Dataset: ClasificadorCarnes_Colaborativo (GitHub, yefferson12355/ClasificadorCarnes_Colaborativo). Classes: alpaca, llama.

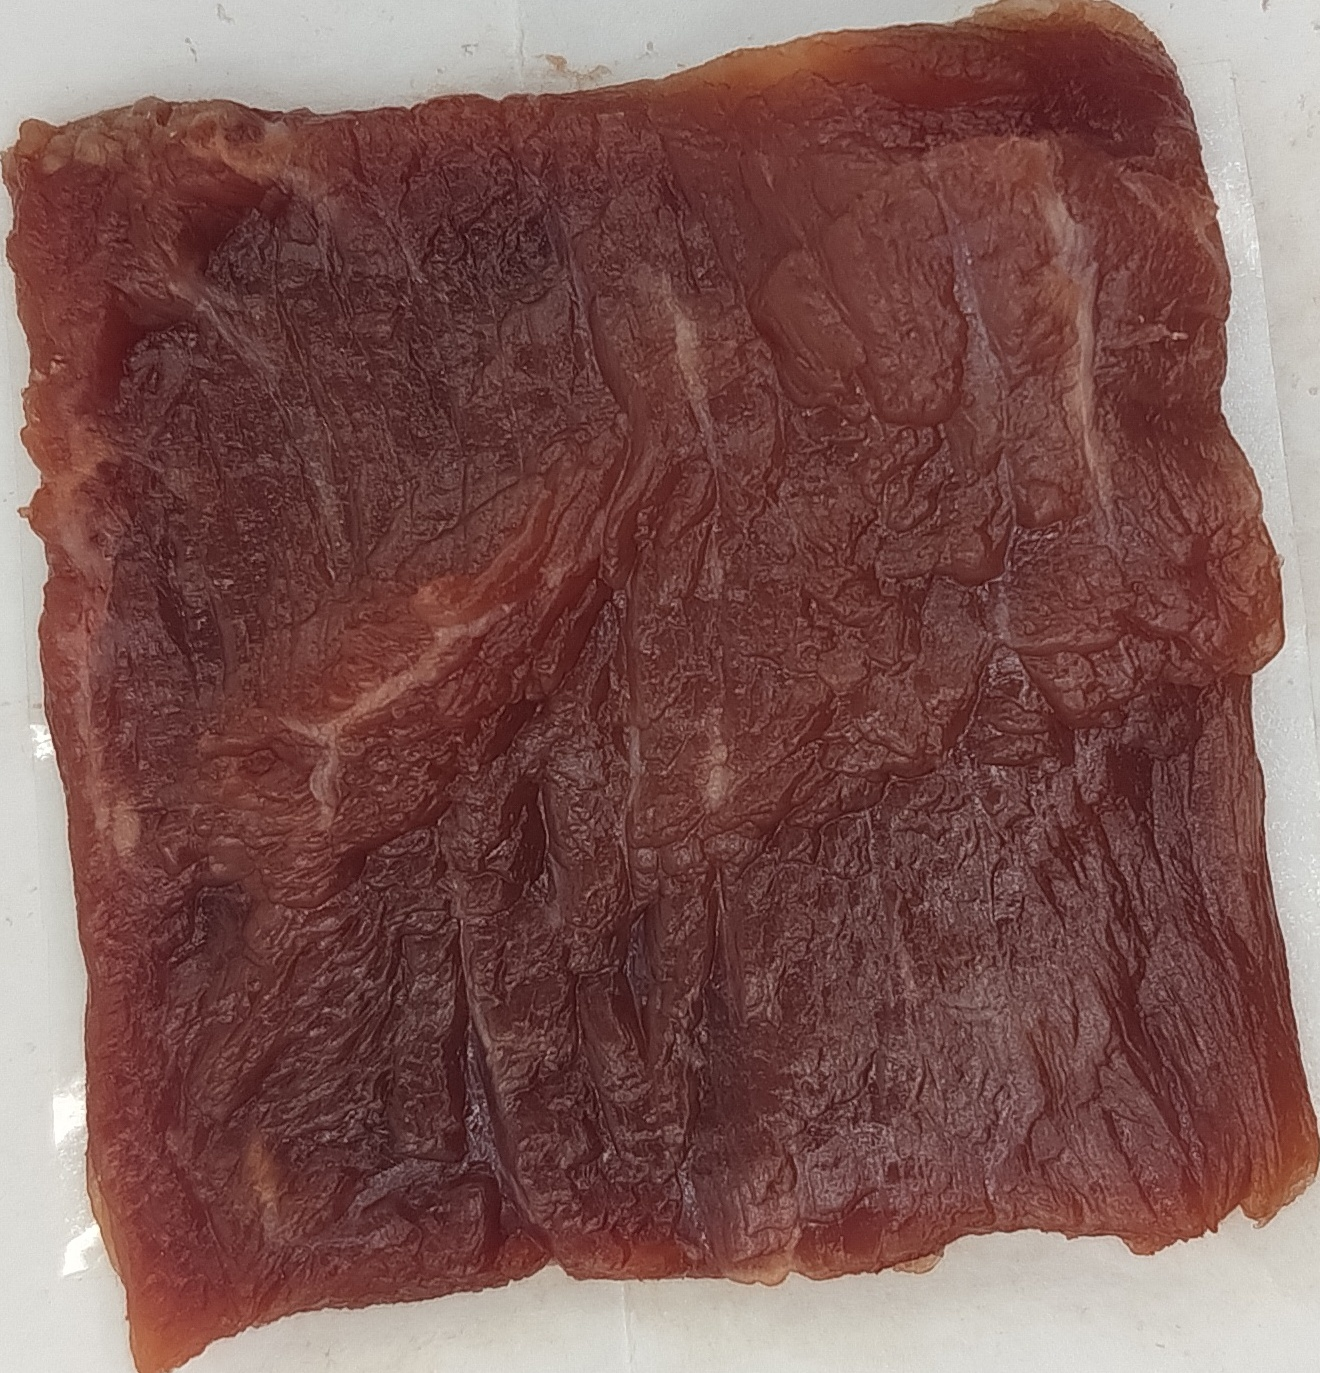
Label: llama

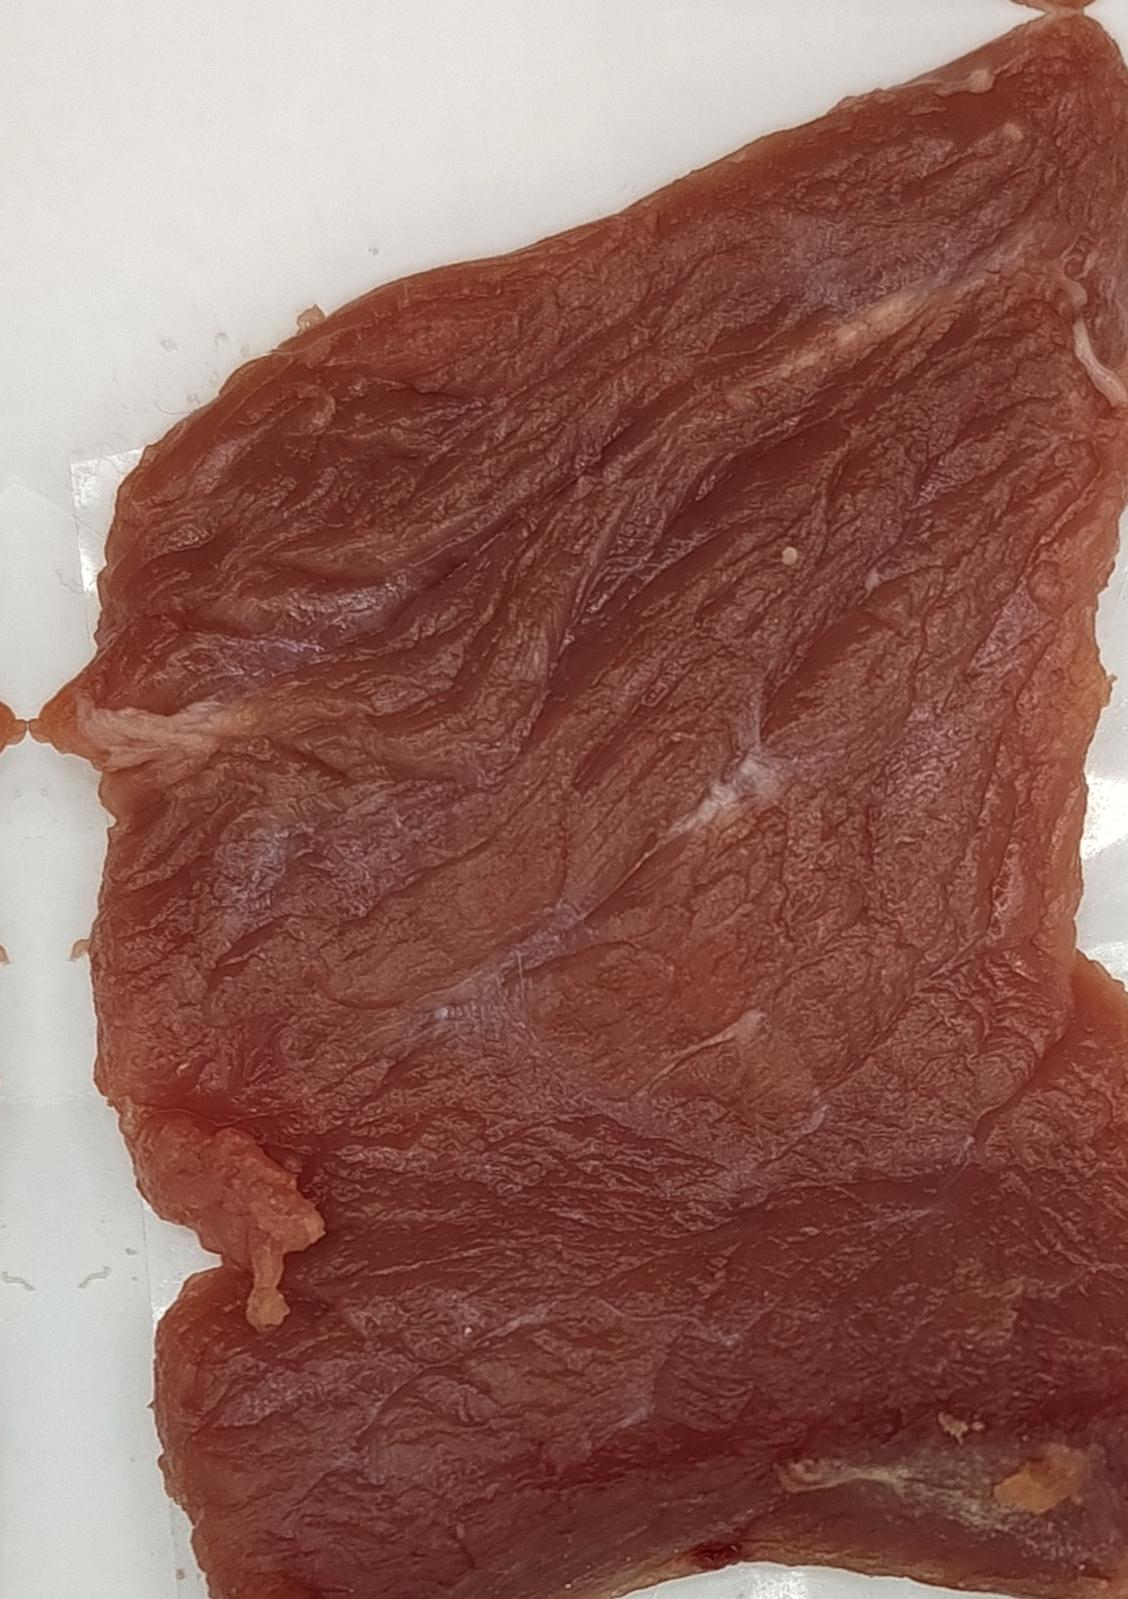
Label: alpaca

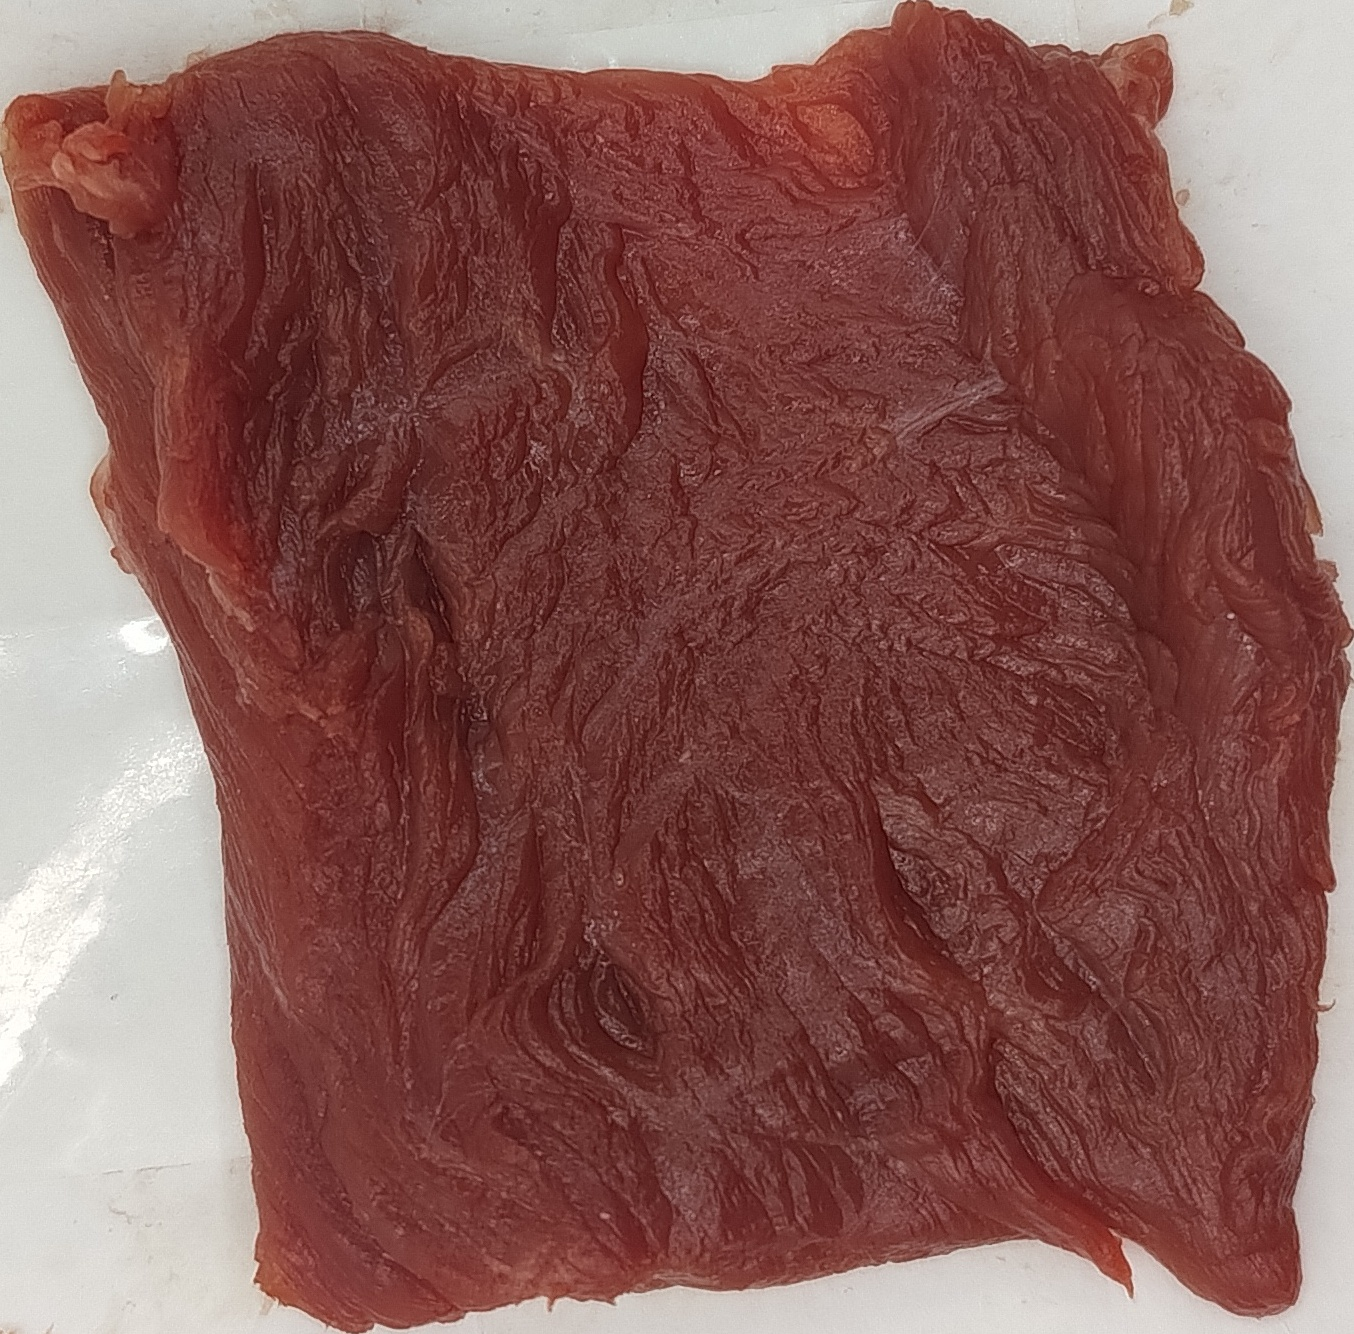
Label: llama

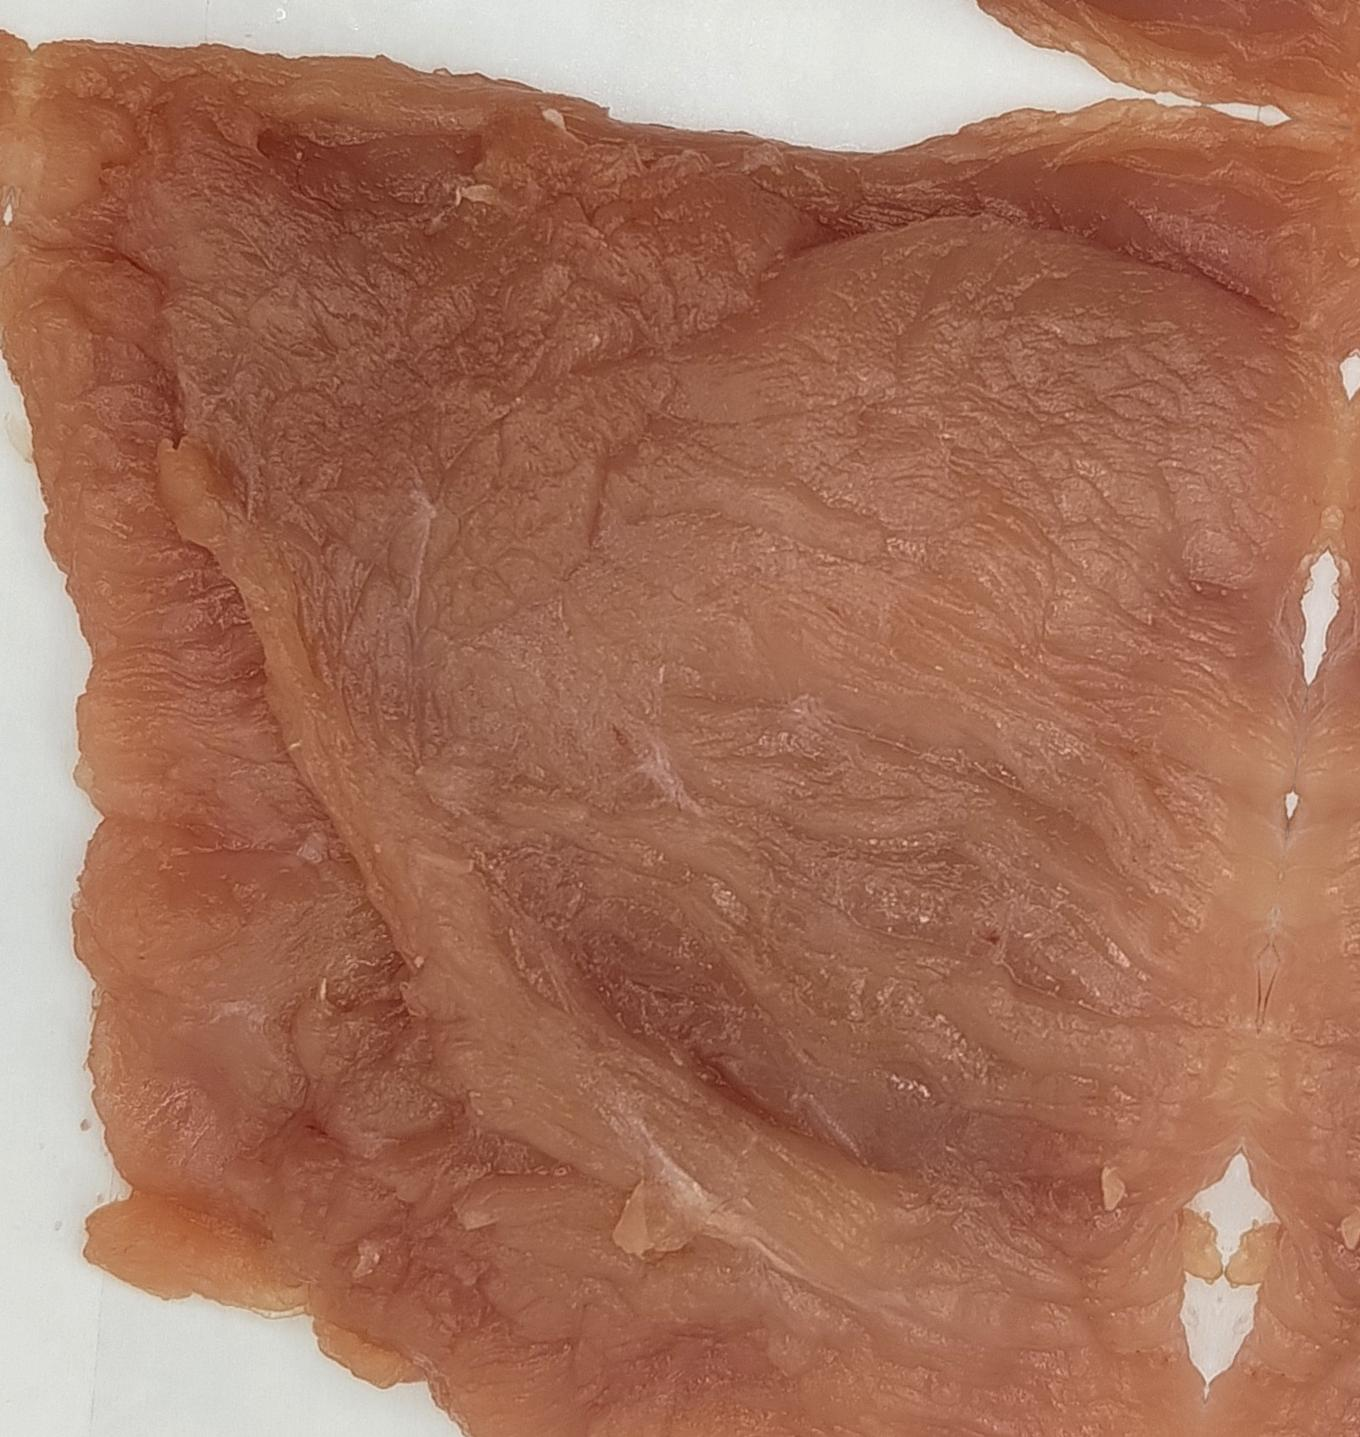
Label: alpaca

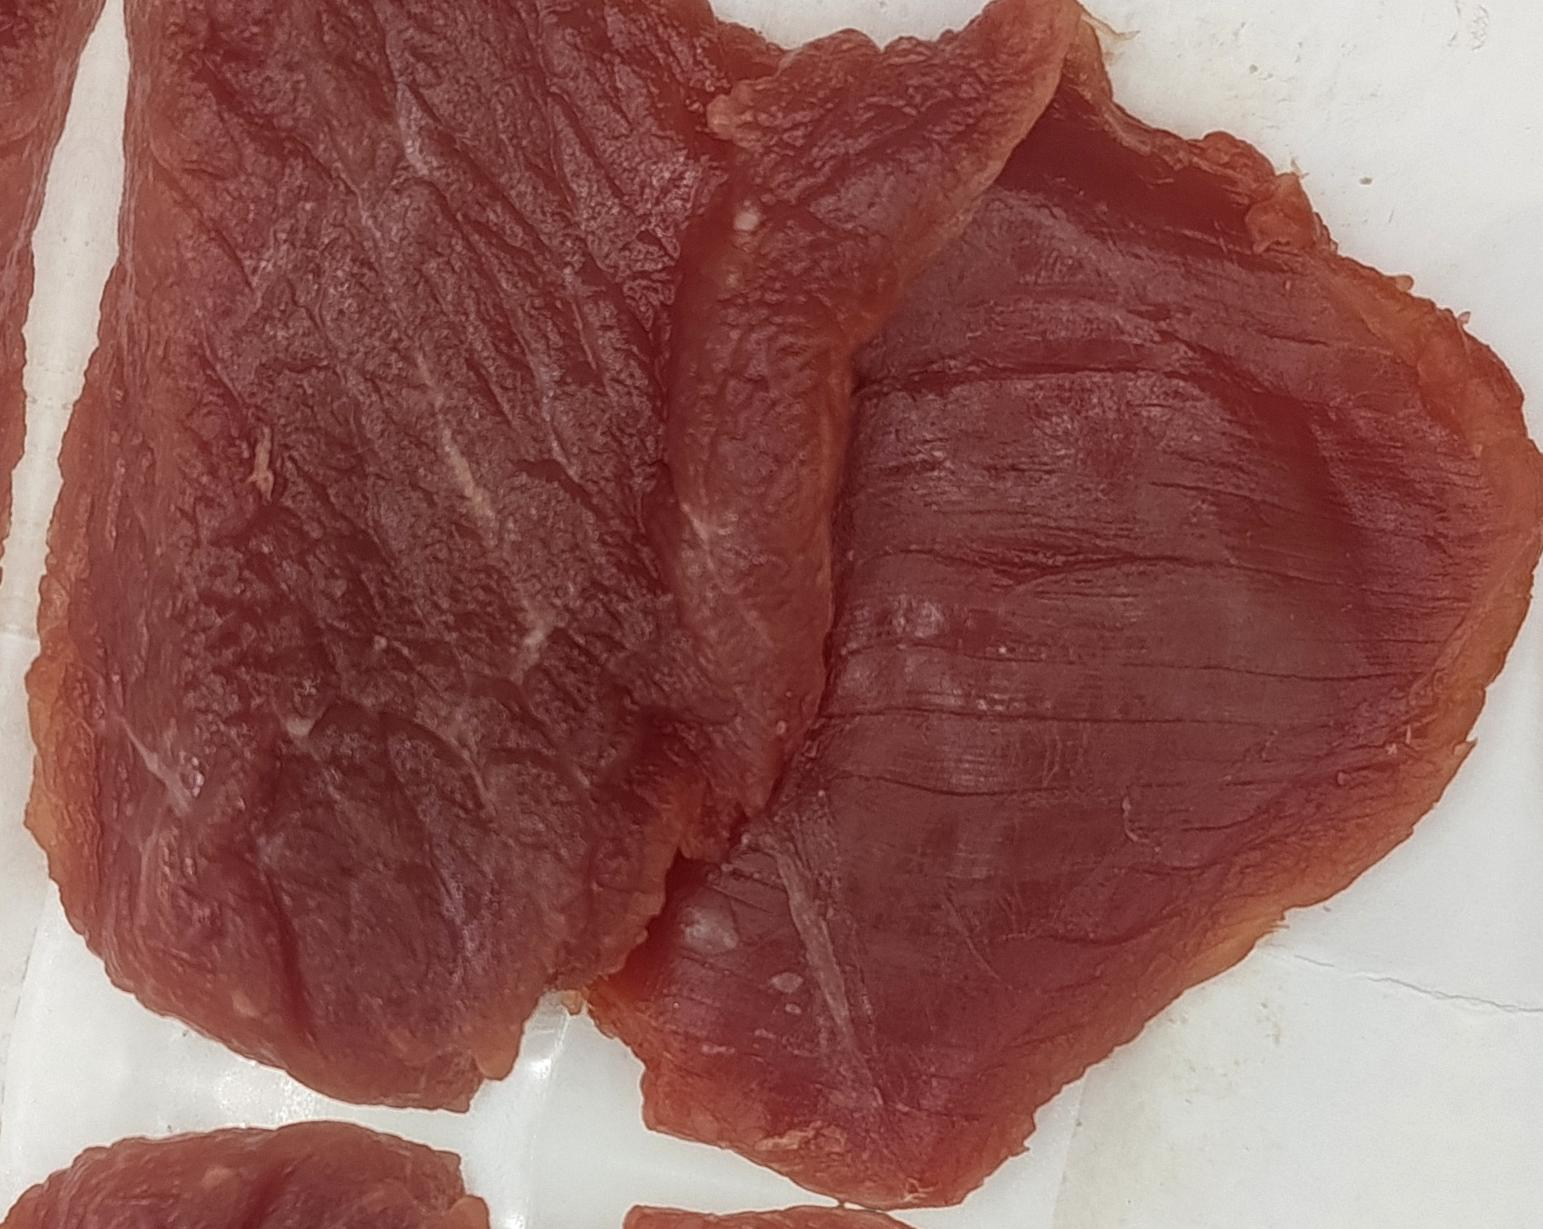
Label: llama

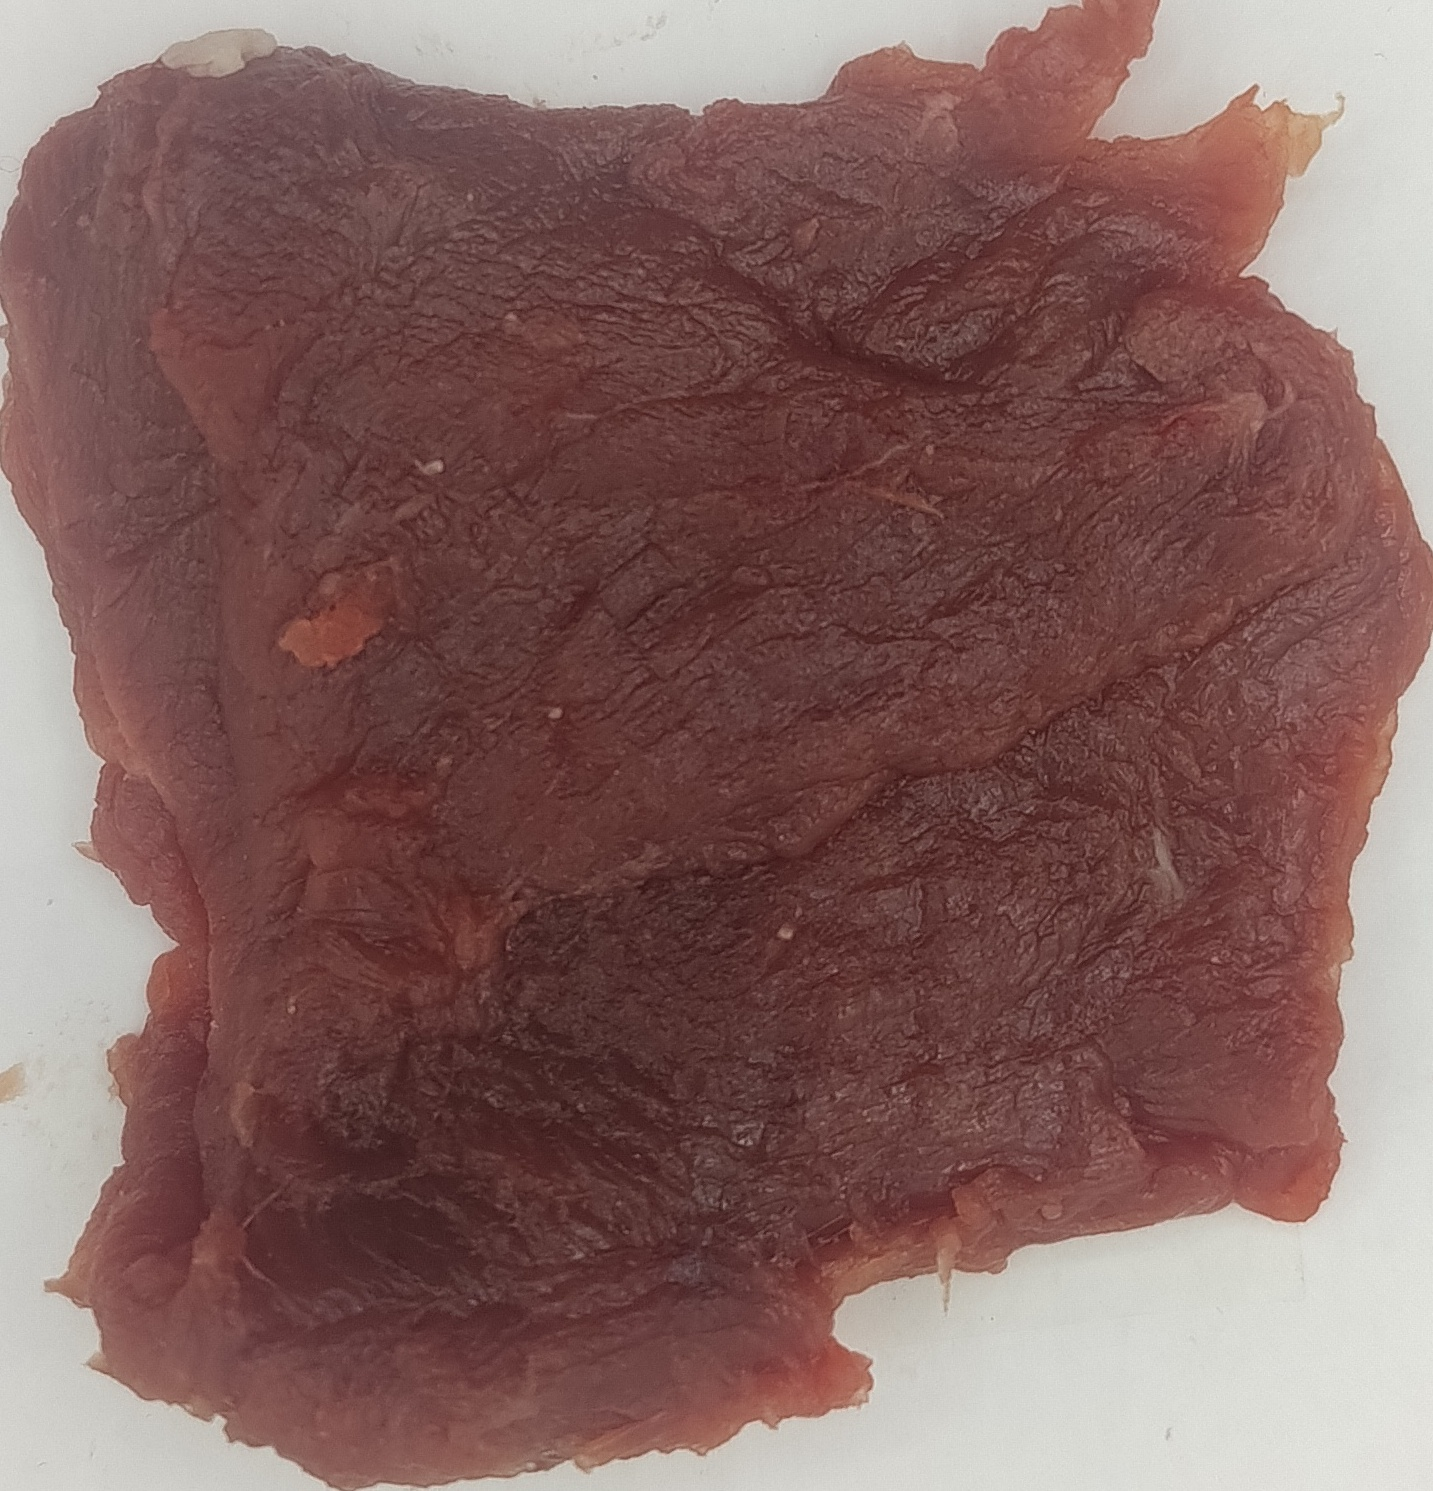
Label: alpaca
